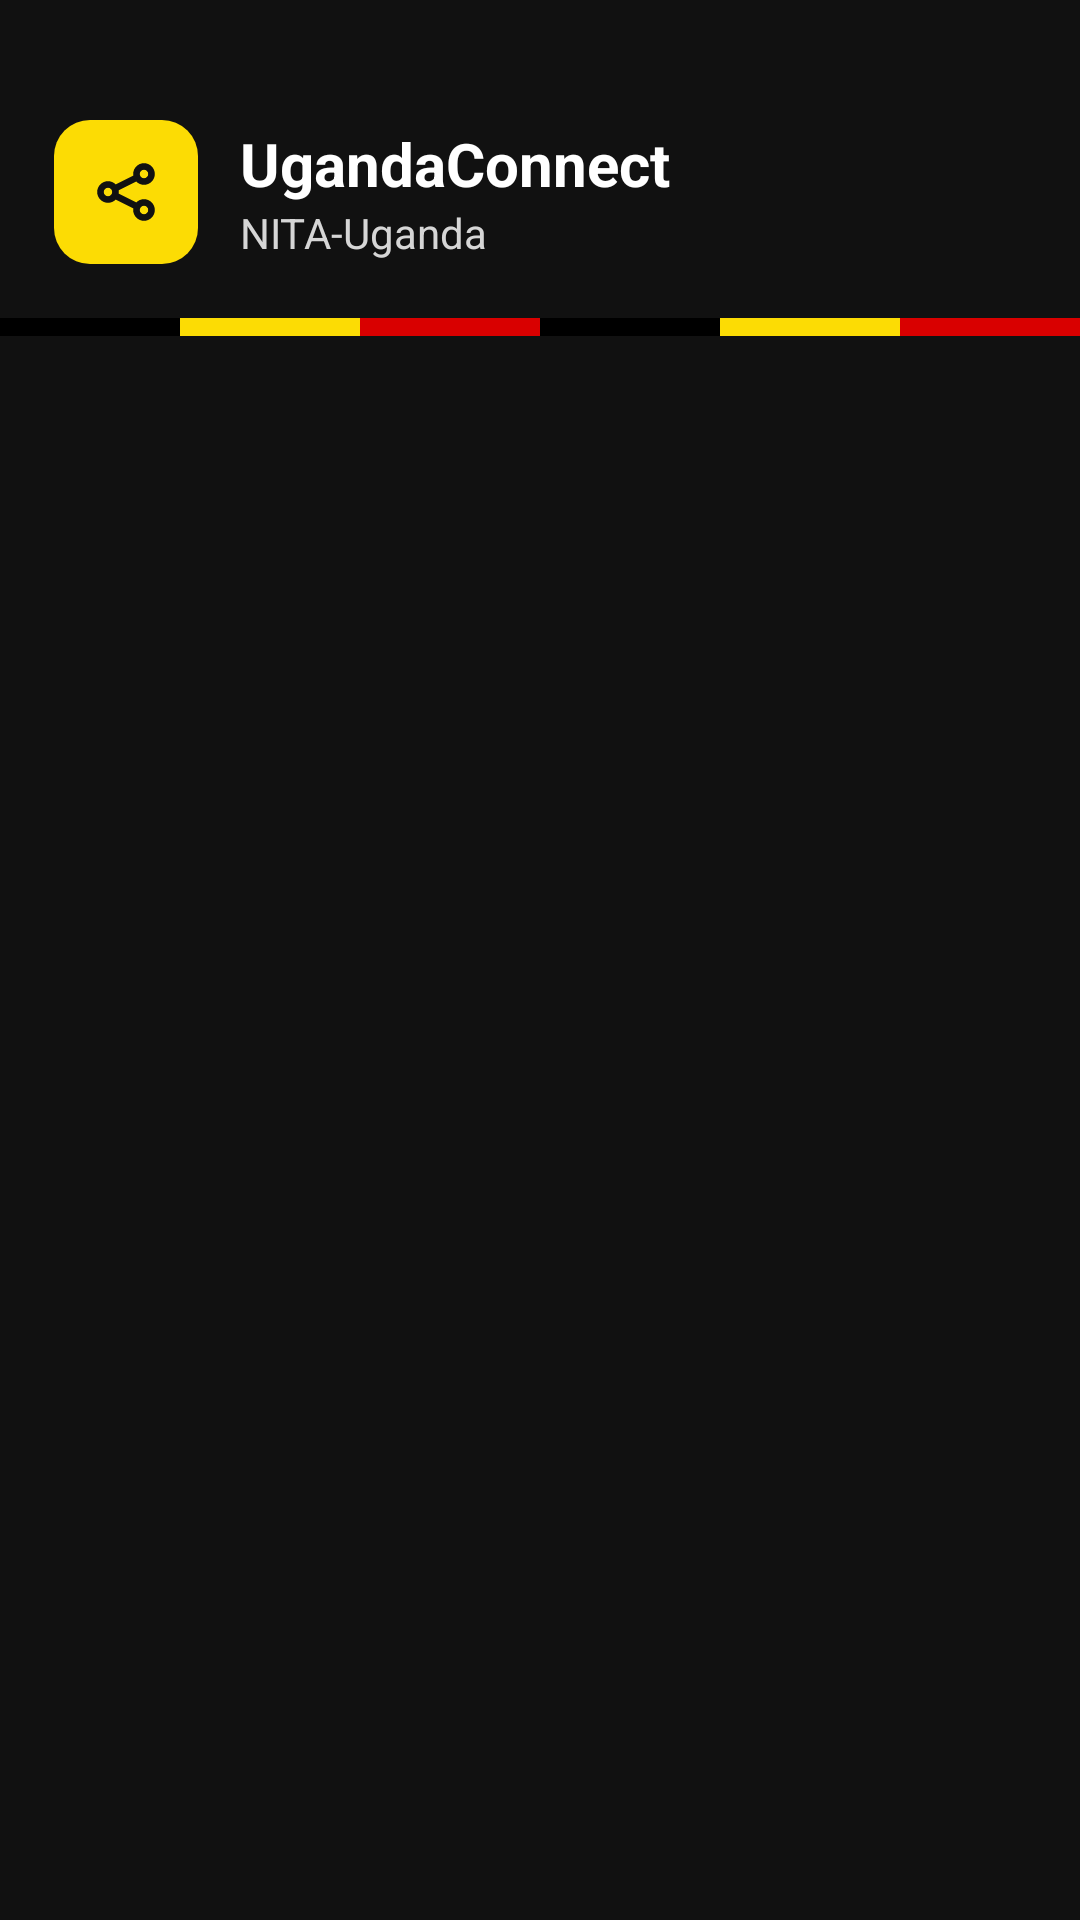

Reconstruct the res/layout file that produces this screen, plus the resources it refers to.
<!-- AndroidManifest.xml: application theme Theme.UC.Home -->
<!-- res/layout/nav_header.xml -->
<?xml version="1.0" encoding="utf-8"?>
<LinearLayout xmlns:android="http://schemas.android.com/apk/res/android"
    android:layout_width="match_parent"
    android:layout_height="wrap_content"
    android:background="@color/uc_black"
    android:orientation="vertical">

    <LinearLayout
        android:layout_width="match_parent"
        android:layout_height="wrap_content"
        android:gravity="center_vertical"
        android:orientation="horizontal"
        android:paddingStart="18dp"
        android:paddingTop="40dp"
        android:paddingEnd="18dp"
        android:paddingBottom="18dp">

        <ImageView
            android:id="@+id/ivAppLogo"
            android:layout_width="48dp"
            android:layout_height="48dp"
            android:background="@drawable/bg_icon_tile"
            android:backgroundTint="@color/uc_yellow"
            android:contentDescription="@string/app_name"
            android:padding="12dp"
            android:src="@drawable/ic_share"
            android:tint="@color/uc_black"/>

        <LinearLayout
            android:layout_width="0dp"
            android:layout_height="wrap_content"
            android:layout_marginStart="14dp"
            android:layout_weight="1"
            android:orientation="vertical">

            <TextView
                android:id="@+id/tvDrawerTitle"
                android:layout_width="wrap_content"
                android:layout_height="wrap_content"
                android:text="@string/app_name"
                android:textColor="@color/uc_white"
                android:textSize="20sp"
                android:textStyle="bold"/>

            <TextView
                android:id="@+id/tvDrawerSubtitle"
                android:layout_width="wrap_content"
                android:layout_height="wrap_content"
                android:text="@string/app_subtitle"
                android:textColor="@color/uc_header_subtitle"
                android:textSize="14sp"/>
        </LinearLayout>
    </LinearLayout>

    <include
        layout="@layout/view_flag_stripe"
        android:layout_width="match_parent"
        android:layout_height="6dp"/>
</LinearLayout>
<!-- res/layout/view_flag_stripe.xml (included above) -->
<?xml version="1.0" encoding="utf-8"?>
<LinearLayout xmlns:android="http://schemas.android.com/apk/res/android"
    android:id="@+id/flagStripe"
    android:layout_width="match_parent"
    android:layout_height="6dp"
    android:baselineAligned="false"
    android:orientation="horizontal">
    <View android:layout_width="0dp" android:layout_height="match_parent" android:layout_weight="1" android:background="#000000"/>
    <View android:layout_width="0dp" android:layout_height="match_parent" android:layout_weight="1" android:background="@color/uc_yellow"/>
    <View android:layout_width="0dp" android:layout_height="match_parent" android:layout_weight="1" android:background="@color/uc_red"/>
    <View android:layout_width="0dp" android:layout_height="match_parent" android:layout_weight="1" android:background="#000000"/>
    <View android:layout_width="0dp" android:layout_height="match_parent" android:layout_weight="1" android:background="@color/uc_yellow"/>
    <View android:layout_width="0dp" android:layout_height="match_parent" android:layout_weight="1" android:background="@color/uc_red"/>
</LinearLayout>
<!-- resources referenced by this layout -->
<resources>
  <color name="uc_black">#111111</color>
  <color name="uc_header_subtitle">#D6D6D6</color>
  <color name="uc_red">#D90000</color>
  <color name="uc_white">#FFFFFF</color>
  <color name="uc_yellow">#FCDC04</color>
  <!-- drawable bg_icon_tile (drawable) -->
  <?xml version="1.0" encoding="utf-8"?>
  <shape xmlns:android="http://schemas.android.com/apk/res/android" android:shape="rectangle">
      <solid android:color="@color/uc_white"/>
      <corners android:radius="12dp"/>
  </shape>
  <!-- drawable ic_share (drawable) -->
  <?xml version="1.0" encoding="utf-8"?>
  <vector xmlns:android="http://schemas.android.com/apk/res/android"
      android:width="24dp" android:height="24dp"
      android:viewportWidth="24" android:viewportHeight="24">
      <path android:fillColor="#00000000" android:strokeColor="#FFFFFF" android:strokeWidth="2.2"
          android:strokeLineCap="round" android:strokeLineJoin="round"
          android:pathData="M6,12m-2.5,0a2.5,2.5 0 1,0 5,0a2.5,2.5 0 1,0 -5,0 M18,6m-2.5,0a2.5,2.5 0 1,0 5,0a2.5,2.5 0 1,0 -5,0 M18,18m-2.5,0a2.5,2.5 0 1,0 5,0a2.5,2.5 0 1,0 -5,0 M8.2,10.9 L15.8,7.1 M8.2,13.1 L15.8,16.9"/>
  </vector>
  <string name="app_name">UgandaConnect</string>
  <string name="app_subtitle">NITA-Uganda</string>
  <style name="Theme.UC.Home" parent="Theme.UgandaConnect" />
  <style name="Theme.UgandaConnect" parent="Theme.Material3.Light.NoActionBar">
          
          <item name="colorPrimary">@color/uc_black</item>
          <item name="colorOnPrimary">@color/uc_white</item>
          
          <item name="colorTertiary">@color/uc_red</item>
          <item name="colorOnTertiary">@color/uc_white</item>
          
          <item name="colorSecondaryContainer">@color/uc_pill_home</item>
          <item name="colorOnSecondaryContainer">@color/uc_black</item>
          
          <item name="ucBadgeColor">@color/uc_yellow</item>
          <item name="ucOnBadgeColor">@color/uc_black</item>
  
          <item name="colorSurface">@color/uc_surface</item>
          <item name="android:windowBackground">@color/uc_background</item>
          <item name="android:statusBarColor">@color/uc_black</item>
          <item name="android:windowLightStatusBar">false</item>
          <item name="android:navigationBarColor">@color/uc_white</item>
      </style>
  <color name="uc_pill_home">#FFE980</color>
  <color name="uc_surface">#FFFFFF</color>
  <color name="uc_background">#F4F2ED</color>
</resources>
